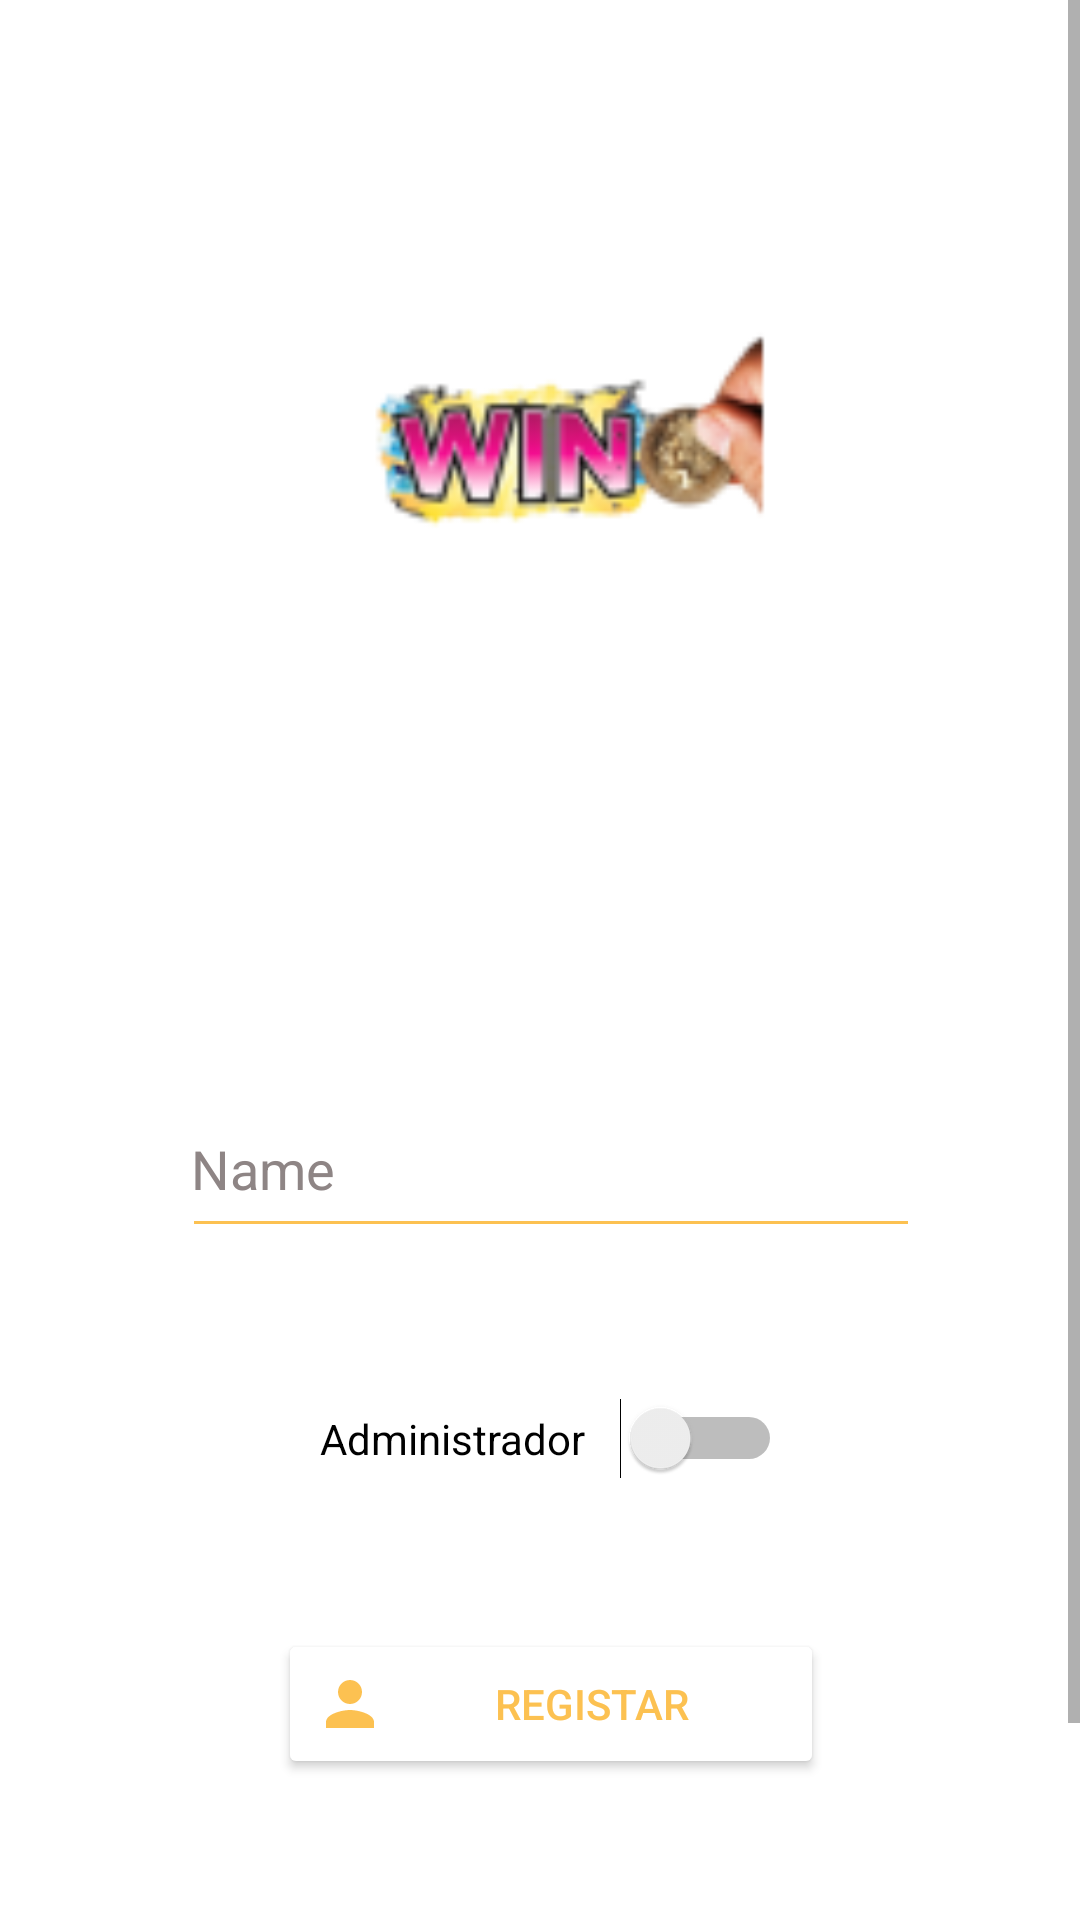

Here is an Android app screen rendered from its layout file. Give the layout XML and the strings, colors and styles it references.
<!-- AndroidManifest.xml: application theme AppTheme -->
<!-- res/layout/activity_register.xml -->
<?xml version="1.0" encoding="utf-8"?>
<ScrollView xmlns:android="http://schemas.android.com/apk/res/android"
    xmlns:app="http://schemas.android.com/apk/res-auto"
    xmlns:tools="http://schemas.android.com/tools"
    android:layout_width="match_parent"
    android:layout_height="wrap_content"
    tools:context=".MainActivity">

<androidx.constraintlayout.widget.ConstraintLayout
    android:layout_width="match_parent"
    android:layout_height="match_parent"
    android:background="@color/colorTextWhite"
    tools:context=".Register">

    <EditText
        android:id="@+id/edit_name_register"
        android:layout_width="246dp"
        android:layout_height="53dp"
        android:layout_marginTop="80dp"
        android:backgroundTint="@color/colorOne"
        android:ems="10"
        android:hint="Name"
        android:inputType="textPersonName"
        android:padding="3dp"
        android:textColor="@color/colorTextBlack"
        android:textColorHint="@color/colorTexGray"
        app:layout_constraintEnd_toEndOf="@+id/imageView4"
        app:layout_constraintStart_toStartOf="@+id/imageView4"
        app:layout_constraintTop_toBottomOf="@+id/imageView4" />

    <Button
        android:id="@+id/btn_regist_register"
        android:layout_width="182dp"
        android:layout_height="50dp"
        android:layout_marginTop="45dp"
        android:layout_marginBottom="120dp"
        android:backgroundTintMode="screen"
        android:drawableLeft="@drawable/ic_baseline_person_24"
        android:text=" Registar"
        android:textColor="@color/colorOne"
        app:layout_constraintBottom_toBottomOf="parent"
        app:layout_constraintEnd_toEndOf="@+id/edit_name_register"
        app:layout_constraintStart_toStartOf="@+id/edit_name_register"
        app:layout_constraintTop_toBottomOf="@+id/switch_admin" />

    <ImageView
        android:id="@+id/imageView4"
        android:layout_width="254dp"
        android:layout_height="259dp"
        android:layout_marginStart="139dp"
        android:layout_marginTop="24dp"
        android:layout_marginEnd="146dp"
        app:layout_constraintEnd_toEndOf="parent"
        app:layout_constraintHorizontal_bias="0.46"
        app:layout_constraintStart_toStartOf="parent"
        app:layout_constraintTop_toTopOf="parent"
        app:srcCompat="@mipmap/ic_white" />

    <Switch
        android:id="@+id/switch_admin"
        android:layout_width="154dp"
        android:layout_height="37dp"
        android:layout_marginTop="45dp"
        android:text="Administrador"
        app:layout_constraintEnd_toEndOf="@+id/edit_name_register"
        app:layout_constraintStart_toStartOf="@+id/edit_name_register"
        app:layout_constraintTop_toBottomOf="@+id/edit_name_register" />

</androidx.constraintlayout.widget.ConstraintLayout>
    </ScrollView>
<!-- resources referenced by this layout -->
<resources>
  <color name="colorOne">#FCC151</color>
  <color name="colorTexGray">#8E8585</color>
  <color name="colorTextBlack">#000000</color>
  <color name="colorTextWhite">#FFFFFF</color>
  <!-- drawable ic_baseline_person_24 (drawable-v24) -->
  <vector android:height="24dp" android:tint="#FCC151"
      android:viewportHeight="24" android:viewportWidth="24"
      android:width="24dp" xmlns:android="http://schemas.android.com/apk/res/android">
      <path android:fillColor="@android:color/white" android:pathData="M12,12c2.21,0 4,-1.79 4,-4s-1.79,-4 -4,-4 -4,1.79 -4,4 1.79,4 4,4zM12,14c-2.67,0 -8,1.34 -8,4v2h16v-2c0,-2.66 -5.33,-4 -8,-4z"/>
  </vector>
  <!-- mipmap ic_white: png bitmap (mipmap-mdpi, 8106 bytes) -->
  <style name="AppTheme" parent="Theme.AppCompat.Light.DarkActionBar">
          
          <item name="colorPrimary">@color/colorOne</item>
          <item name="colorPrimaryDark">@color/colorTwo</item>
          <item name="colorAccent">@color/colorThree</item>
      </style>
  <color name="colorTwo">#E09B48</color>
  <color name="colorThree">#F79A5C</color>
</resources>
